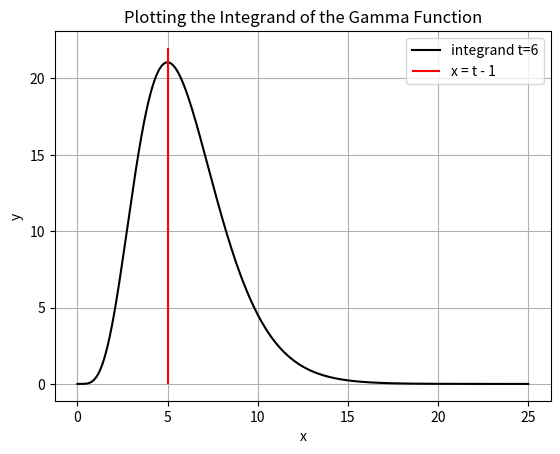

Recreate this plot in Python.
import numpy as np
import matplotlib.pyplot as plt
from scipy import integrate
import scipy
def Q2():
    # Question 2 code
    # Construct a composite trapezoidal rule and composite Simpson's Rule
    n = 20  # points
    a = -5.0
    b = 5.0
    def f(x): return 1 / (1 + x**2)
    def f_2(x): return ((8*x**2)/((1+x**2)**3)) - ((2)/((1+x**2)**2))
    def f_4(x): return (24*(5*(x**2 - 2)*x**2 + 1))/((x**2 + 1)**5)

    def Composite_Trapezoidal(n, f, a, b):
        n += 1
        x_vec = np.linspace(a, b, n)  # Create linearly spaced x vector
        f_vec = f(x_vec)  # Create f_vector

        h = (b-a) / (n-1)  # gap between measurments

        # do it
        approximate = (h/2) * (f_vec[0] + f_vec[-1] + 2*np.sum(f_vec[1:-1]))
        error_x = np.linspace(a, b, 1001)
        error_bound = ((h ** 3) / 12) * max(abs(f_2(error_x)))
        return approximate, error_bound

    approximate, error_bound_trap = Composite_Trapezoidal(n, f, a, b)
    print('2. a)')
    print('N = ', n)
    print('Composite Trapezoidal approximate: ', approximate)
    print('Composite Trapezoidal error bound: ', error_bound_trap)

    def Composite_Simpsons(n, f, a, b):
        if n % 2 == 0:
            points = n+1
            x_vec = np.linspace(a, b, points)
            f_vec = f(x_vec)

            h = (b-a)/n
            approximate = 0.0
            approximate2 = 0.0
            X0F = f_vec[0] + f_vec[-1]
            XODD = 0
            XEVEN = 0
            for i in range(1, points-1):
                if i % 2 == 0:  # even
                    XEVEN += f_vec[i]
                elif i % 2 == 1:  # odd
                    XODD += f_vec[i]
                approximate2 = (h/3) * (X0F + 2 * XEVEN + 4*XODD)
            error_x = np.linspace(a, b, 1001)
            error_bound = ((h**5)/90) * max(abs(f_4(error_x)))

            return approximate2, error_bound

        else:
            print('n must be even')
            return None

    approximate_Simpsons, error_bound_simp = Composite_Simpsons(n, f, a, b)
    print('Simpsons Rule yields: ', approximate_Simpsons)
    print('Simpsons Error bound: ', error_bound_simp)

    def findNForTrapError(f, a, b, tol):
        # f is f''
        error_x = np.linspace(a, b, 1001)
        calculated_error = 1.0
        n = 1
        while True:
            if calculated_error < tol:
                break
            else:
                h = (b-a)/n
                calculated_error = ((h ** 3) / 12) * max(abs(f(error_x)))
                n += 1
        return n

    def findNForSimpError(f, a, b, tol):
        # f is f''
        error_x = np.linspace(a, b, 1001)
        calculated_error = 1.0
        n = 1
        while True:
            if calculated_error < tol:
                break
            else:
                h = (b-a)/n
                calculated_error = ((h ** 5) / 90) * max(abs(f(error_x)))
                n += 1
        return n

    print('')
    print('2. b)')
    n_trap_req = findNForTrapError(f_2, a, b, 10**-4)
    n_simp_req = findNForSimpError(f_4, a, b, 10**-4)

    n_trap_req_6 = findNForTrapError(f_2, a, b, 10 ** -6)
    n_simp_req_6 = findNForSimpError(f_4, a, b, 10 ** -6)


    approximate_Trapezoidal_b, error_bound_trap = Composite_Trapezoidal(n_trap_req, f, a, b)
    approximate_Simpsons_b, error_bound_simp = Composite_Simpsons(n_simp_req, f, a, b)
    approximate_Trapezoidal_b_6, error_bound_trap_6 = Composite_Trapezoidal(n_trap_req_6, f, a, b)
    approximate_Simpsons_b_6, error_bound_simp_6 = Composite_Simpsons(n_simp_req_6+1, f, a, b)
    truth_value = 2*np.arctan(5)

    print('Truth Value: ', truth_value)
    print('')
    print('nReq for Trapezoidal with tol 10e-4: ', n_trap_req)
    print('Value of Tn: ', approximate_Trapezoidal_b)
    print('nReq for Simpsons with tol 10e-4: ', n_simp_req)
    print('Value of Sn: ', approximate_Simpsons_b)
    print('Actual Error for Trapezoidal with 120 terms: ', abs(approximate_Trapezoidal_b - truth_value))
    print('Actual Error for Simpsons with 50 terms: ', abs(approximate_Simpsons_b - truth_value))
    print('')
    print('nReq for Trapezoidal with tol 10e-6: ', n_trap_req_6)
    print('Value of Tn: ', approximate_Trapezoidal_b_6)
    print('nReq for Simpsons with tol 10e-6: ', n_simp_req_6)
    print('Value of Sn: ', approximate_Simpsons_b_6)
    print('Actual Error for Trapezoidal: ', abs(approximate_Trapezoidal_b_6 - truth_value))
    print('Actual Error for Simpsons: ', abs(approximate_Simpsons_b_6 - truth_value))



    # part c
    print('')
    print('2. c)')

    # use scipy quad and compare to Tn and Sn
    (integral_106, abserr6, info_6) = integrate.quad(f, a, b, full_output=True, epsabs=(10**(-6)))
    print('Result from scipy quad tol=10e-6: ', integral_106)
    print('Approx error from scipy quad tol=10e-6: ', abserr6)
    print('Actual error from scipy quad tol=10e-6: ', abs(truth_value - integral_106))
    print('Number of points used in scipy quad tol=10e-6: ', info_6['neval'])
    print('')

    (integral_104, abserr4, info_4) = integrate.quad(f, a, b, full_output=True, epsabs=(10 ** (-4)))
    print('Result from scipy quad tol=10e-4: ', integral_104)
    print('Approx error from scipy quad tol=10e-4: ', abserr4)
    print('Actual error from scipy quad tol=10e-4: ', abs(truth_value - integral_104))
    print('Number of points used in scipy quad tol=10e-4: ', info_4['neval'])

def Q4():
    # The gamma function
    t_vec = np.array([2, 4, 6, 8, 10])
    gamma_compare = scipy.special.gamma(t_vec)
    print('gamma_compare: ', gamma_compare)
    def integrand(x, a): return x**(a-1) * np.exp(-x)
    x_vec = np.linspace(0,25,1000)
    f_a6_vec = integrand(x_vec, 6)
    plt.figure()
    plt.plot(x_vec, f_a6_vec,'k',label='integrand t=6')
    plt.vlines(6-1, 0, 22,'r', label='x = t - 1')
    plt.grid(True)
    plt.xlabel('x')
    plt.ylabel('y')
    plt.title('Plotting the Integrand of the Gamma Function')
    plt.legend()
    plt.savefig('4a.png')

    def Composite_Trapezoidal_4(n, t, a, b):
        def f(x): return x**(t-1) * np.exp(-x)
        n += 1
        x_vec = np.linspace(a, b, n)  # Create linearly spaced x vector
        f_vec = f(x_vec)  # Create f_vector

        h = (b-a) / (n-1)  # gap between measurments

        # do it
        approximate = (h/2) * (f_vec[0] + f_vec[-1] + 2*np.sum(f_vec[1:-1]))

        return approximate

    gamma_approx = np.zeros(len(t_vec))
    n_vec = np.zeros(len(t_vec))
    end = 10
    for i in range(len(t_vec)):
        n = 40*end*(t_vec[i]-1)
        n_vec[i] = n
        gamma_approx[i] = Composite_Trapezoidal_4(n, t_vec[i], 0, end*(t_vec[i]-1))

    print('gamma_approx: ', gamma_approx)
    print('n function calls: ', n_vec)
    rel_error = abs(gamma_approx-gamma_compare)/gamma_compare
    print('Rel. Error: ', rel_error)

    # c) Gauss Laguerre
    x_vec, weights = np.polynomial.laguerre.laggauss(100)
    Gauss_approx = np.zeros(len(t_vec))
    for i in range(len(t_vec)):
        f_vec = x_vec**(t_vec[i]-1)
        temp = np.multiply(f_vec, weights)
        Gauss_approx[i] = np.sum(temp)

    # evaluate rel. error
    rel_error_final = abs(Gauss_approx - gamma_compare)/gamma_compare
    print('')
    print('4.  c)')
    print('Gauss-Laguerre approximation: ', Gauss_approx)
    print('Rel. Error: ', rel_error_final)


if __name__ == '__main__':
    #Q2()
    Q4()
